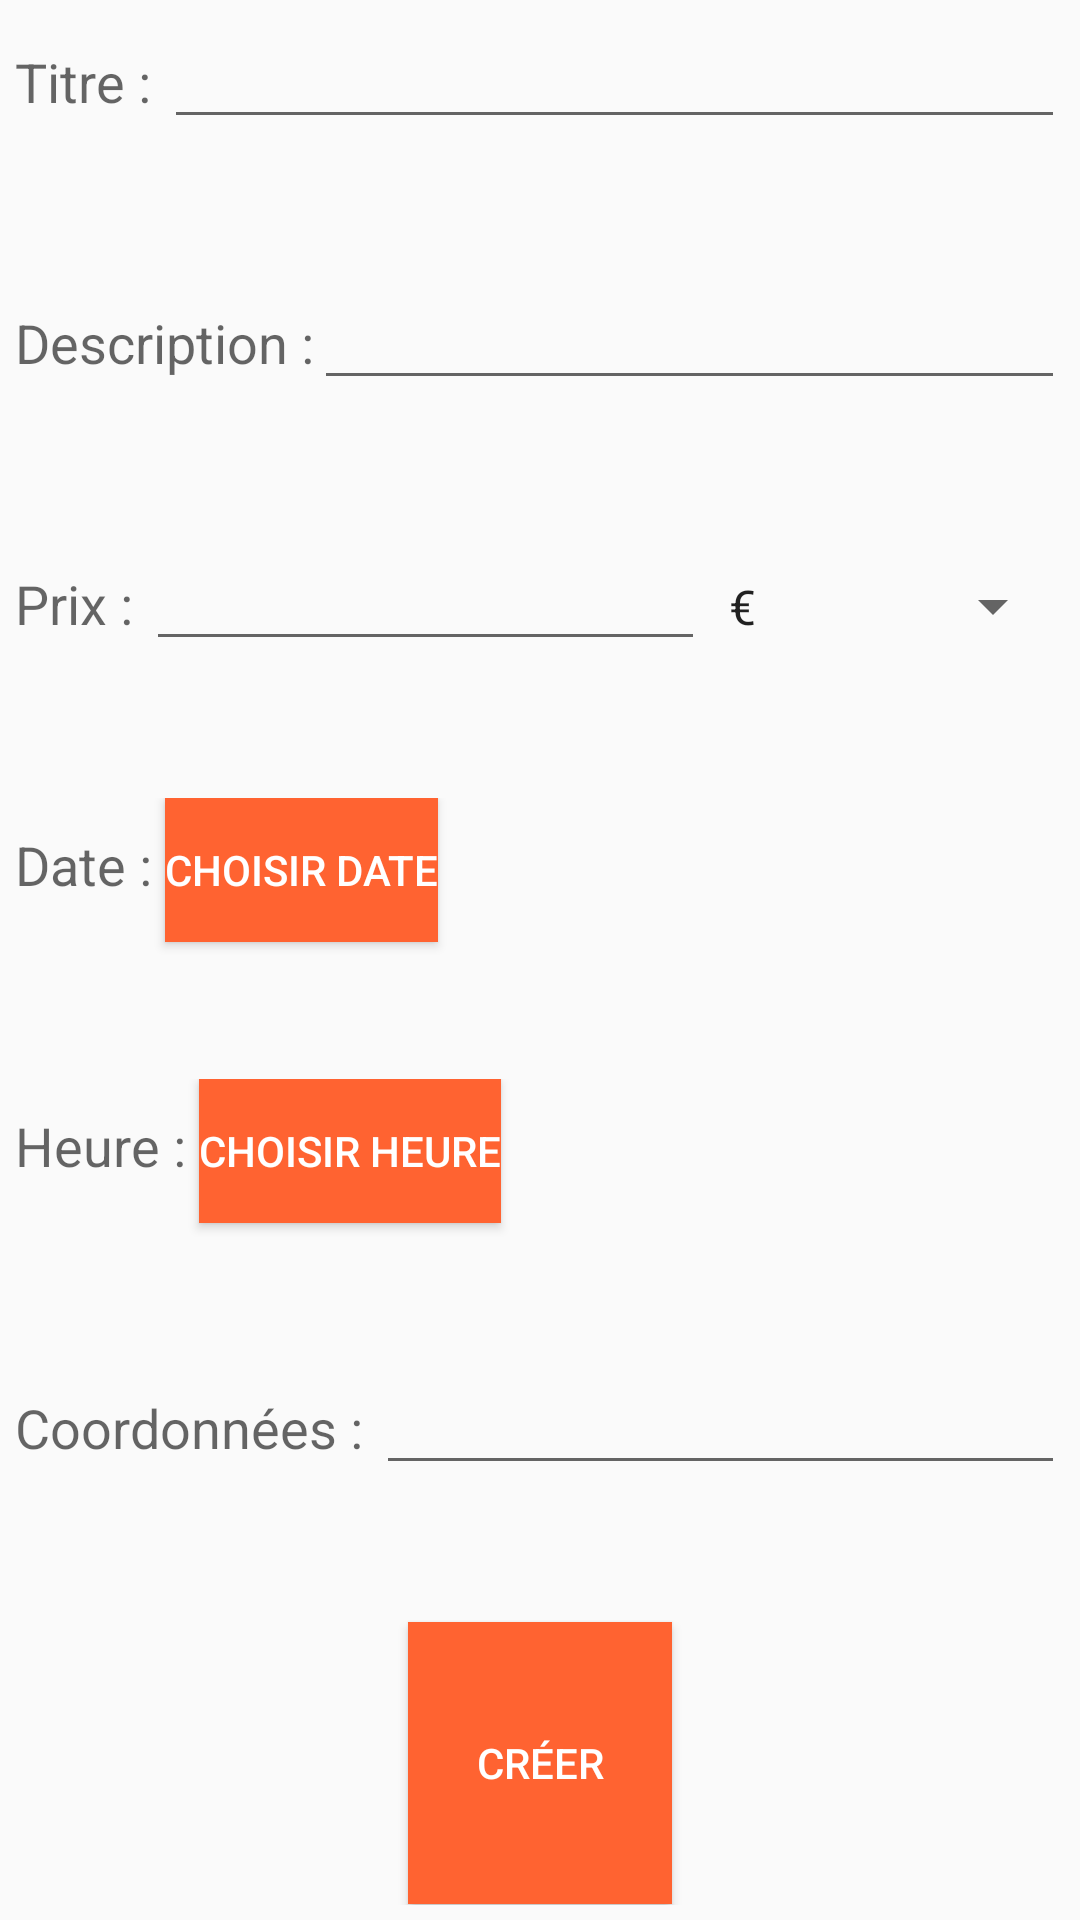

This screen was rendered from an Android layout file. Write that file and the resources it references.
<!-- AndroidManifest.xml: application theme AppTheme -->
<!-- res/layout/activity_creer_soiree.xml -->
<?xml version="1.0" encoding="utf-8"?>

<LinearLayout xmlns:android="http://schemas.android.com/apk/res/android"
        xmlns:tools="http://schemas.android.com/tools"
        android:orientation="vertical"
        android:layout_width="fill_parent"
        android:layout_height="fill_parent"
        android:layout_alignParentLeft="true"
        android:layout_alignParentStart="false"
        tools:context="amaury.test1.CreerSoiree"
    android:padding="5dp">

        <LinearLayout
            android:orientation="horizontal"
            android:layout_width="match_parent"
            android:layout_height="wrap_content"
            android:layout_gravity="center_horizontal"
            android:layout_weight="0.05">

            <TextView
                android:layout_width="wrap_content"
                android:layout_height="wrap_content"
                android:textAppearance="?android:attr/textAppearanceMedium"
                android:text="Titre : "
                android:id="@+id/textView3" />

            <EditText
                android:layout_width="wrap_content"
                android:layout_height="wrap_content"
                android:id="@+id/champTitre"
                android:layout_weight="1" />
        </LinearLayout>

        <LinearLayout
            android:orientation="horizontal"
            android:layout_width="match_parent"
            android:layout_height="wrap_content"
            android:layout_gravity="center_horizontal"
            android:layout_weight="0.05" >

            <TextView
                android:layout_width="wrap_content"
                android:layout_height="wrap_content"
                android:textAppearance="?android:attr/textAppearanceMedium"
                android:text="Description :"
                android:id="@+id/textView4" />

            <EditText
                android:layout_width="wrap_content"
                android:layout_height="wrap_content"
                android:inputType="textMultiLine"
                android:ems="10"
                android:id="@+id/champDescription"
                android:layout_weight="1" />

        </LinearLayout>

        <LinearLayout
            android:orientation="horizontal"
            android:layout_width="match_parent"
            android:layout_height="wrap_content"
            android:layout_gravity="center_horizontal"
            android:layout_weight="0.05" >

            <TextView
                android:layout_width="wrap_content"
                android:layout_height="wrap_content"
                android:textAppearance="?android:attr/textAppearanceMedium"
                android:text="Prix : "
                android:id="@+id/textView5" />

            <EditText
                android:layout_width="wrap_content"
                android:layout_height="wrap_content"
                android:inputType="numberDecimal"
                android:ems="10"
                android:id="@+id/champPrix"
                android:layout_weight="1" />

            <Spinner
                android:layout_width="120dp"
                android:layout_height="35dp"
                android:entries="@array/currency_arrays"
                android:prompt="@string/currency_prompt"
                android:id="@+id/champCurrency" />
        </LinearLayout>

    <LinearLayout
            android:orientation="horizontal"
            android:layout_width="match_parent"
            android:layout_height="wrap_content"
            android:layout_gravity="center_horizontal"
            android:layout_weight="0.05" >

            <TextView
                android:layout_width="wrap_content"
                android:layout_height="wrap_content"
                android:textAppearance="?android:attr/textAppearanceMedium"
                android:text="Date : "
                android:id="@+id/textView6" />

            <Button
                android:layout_width="wrap_content"
                android:layout_height="wrap_content"
                android:text="Choisir Date"
                android:id="@+id/buttonChoisirDate"
                android:background="#ff6331"
                android:textColor="#ffffff" />

        </LinearLayout>

        <LinearLayout
            android:orientation="horizontal"
            android:layout_width="match_parent"
            android:layout_height="wrap_content"
            android:layout_weight="0.05" >

            <TextView
                android:layout_width="wrap_content"
                android:layout_height="wrap_content"
                android:textAppearance="?android:attr/textAppearanceMedium"
                android:text="Heure : "
                android:id="@+id/textView7" />

            <Button
                android:layout_width="wrap_content"
                android:layout_height="wrap_content"
                android:text="Choisir Heure"
                android:id="@+id/buttonChoisirHeure"
                android:background="#ff6331"
                android:textColor="#ffffff" />

        </LinearLayout>

        <LinearLayout
            android:orientation="horizontal"
            android:layout_width="match_parent"
            android:layout_height="wrap_content"
            android:layout_weight="0.05" >

            <TextView
                android:layout_width="wrap_content"
                android:layout_height="wrap_content"
                android:textAppearance="?android:attr/textAppearanceMedium"
                android:text="Coordonnées : "
                android:id="@+id/textView8" />

            <EditText
                android:layout_width="wrap_content"
                android:layout_height="wrap_content"
                android:inputType="textPostalAddress"
                android:ems="10"
                android:id="@+id/champCoordonnes"
                android:layout_weight="1" />

        </LinearLayout>

        <Button
            android:layout_width="wrap_content"
            android:layout_height="wrap_content"
            android:text="Créer"
            android:id="@+id/button8"
            android:layout_gravity="center_horizontal"
            android:layout_weight="0.05"
            android:onClick="onClickajouterSoiree"
            android:background="#ff6331"
            android:textColor="#ffffff"/>
</LinearLayout>
<!-- resources referenced by this layout -->
<resources>
  <string-array name="currency_arrays">
          <item>€</item>
          <item>$</item>
      </string-array>
  <string name="currency_prompt">Type monnaie</string>
  <style name="AppTheme" parent="Theme.AppCompat.Light.DarkActionBar">
          
          <item name="colorPrimary">@color/colorPrimary</item>
          <item name="colorPrimaryDark">@color/colorPrimaryDark</item>
          <item name="colorAccent">@color/colorAccent</item>
      </style>
  <color name="colorPrimary">#c2360b</color>
  <color name="colorPrimaryDark">#990300</color>
  <color name="colorAccent">#ff4f24</color>
</resources>
